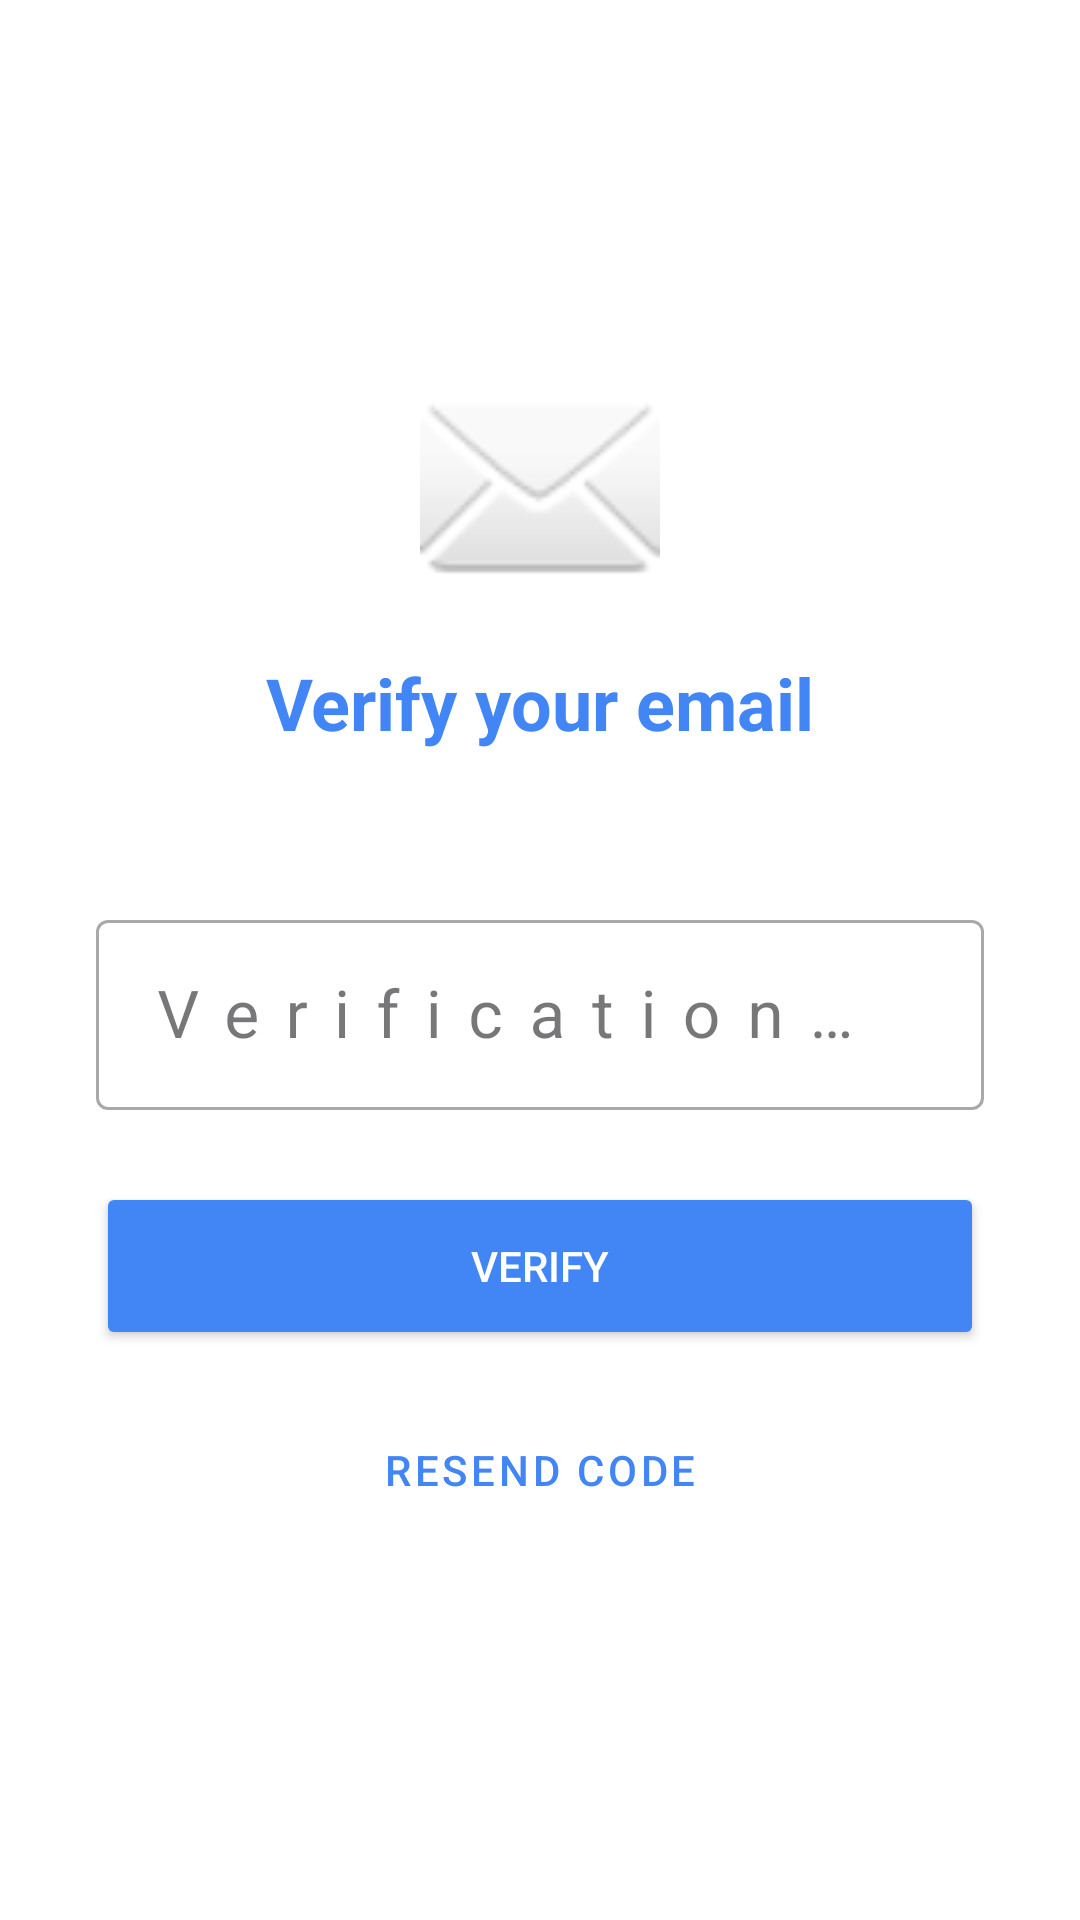

Layout XML and referenced resources for this Android screen:
<!-- AndroidManifest.xml: activity theme Theme.SmartCalendar -->
<!-- res/layout/activity_verify_email.xml -->
<?xml version="1.0" encoding="utf-8"?>
<LinearLayout xmlns:android="http://schemas.android.com/apk/res/android"
    xmlns:app="http://schemas.android.com/apk/res-auto"
    android:layout_width="match_parent"
    android:layout_height="match_parent"
    android:orientation="vertical"
    android:gravity="center"
    android:padding="32dp"
    android:background="@android:color/white">

    <ImageView
        android:layout_width="80dp"
        android:layout_height="80dp"
        android:src="@android:drawable/ic_dialog_email"
        android:contentDescription="@null"
        android:layout_marginBottom="16dp" />

    <TextView
        android:layout_width="wrap_content"
        android:layout_height="wrap_content"
        android:text="@string/verify_email_title"
        android:textSize="24sp"
        android:textStyle="bold"
        android:textColor="@color/primary_blue"
        android:layout_marginBottom="8dp" />

    <TextView
        android:id="@+id/subtitleText"
        android:layout_width="match_parent"
        android:layout_height="wrap_content"
        android:gravity="center"
        android:textSize="14sp"
        android:textColor="@android:color/darker_gray"
        android:layout_marginBottom="24dp"
        tools:text="We sent a 6-digit code to you@example.com"
        xmlns:tools="http://schemas.android.com/tools" />

    <com.google.android.material.textfield.TextInputLayout
        android:layout_width="match_parent"
        android:layout_height="wrap_content"
        android:hint="@string/verify_otp_hint"
        style="@style/Widget.MaterialComponents.TextInputLayout.OutlinedBox">

        <com.google.android.material.textfield.TextInputEditText
            android:id="@+id/otpEditText"
            android:layout_width="match_parent"
            android:layout_height="wrap_content"
            android:inputType="number"
            android:maxLength="10"
            android:digits="0123456789"
            android:textSize="22sp"
            android:letterSpacing="0.4"
            android:imeOptions="actionDone" />

    </com.google.android.material.textfield.TextInputLayout>

    <Button
        android:id="@+id/verifyButton"
        android:layout_width="match_parent"
        android:layout_height="56dp"
        android:layout_marginTop="24dp"
        android:text="@string/verify_button"
        android:textColor="@android:color/white"
        android:backgroundTint="@color/primary_blue" />

    <Button
        android:id="@+id/resendButton"
        android:layout_width="match_parent"
        android:layout_height="56dp"
        android:layout_marginTop="12dp"
        android:text="@string/resend_button"
        style="@style/Widget.MaterialComponents.Button.TextButton"
        android:textColor="@color/primary_blue" />

    <ProgressBar
        android:id="@+id/progressBar"
        android:layout_width="wrap_content"
        android:layout_height="wrap_content"
        android:layout_marginTop="24dp"
        android:visibility="gone" />

    <TextView
        android:id="@+id/errorText"
        android:layout_width="wrap_content"
        android:layout_height="wrap_content"
        android:layout_marginTop="16dp"
        android:textColor="@android:color/holo_red_dark"
        android:visibility="gone" />

</LinearLayout>
<!-- resources referenced by this layout -->
<resources>
  <color name="primary_blue">#4285F4</color>
  <string name="resend_button">Resend code</string>
  <string name="verify_button">Verify</string>
  <string name="verify_email_title">Verify your email</string>
  <string name="verify_otp_hint">Verification code</string>
  <style name="Theme.SmartCalendar" parent="Base.Theme.SmartCalendar" />
  <style name="Base.Theme.SmartCalendar" parent="Theme.Material3.DayNight.NoActionBar">
          
          <item name="colorPrimary">@color/primary_blue</item>
          <item name="colorPrimaryDark">@color/primary_blue_dark</item>
          <item name="colorAccent">@color/primary_blue</item>
          
          
          <item name="android:statusBarColor">@color/white</item>
          <item name="android:windowLightStatusBar">true</item>
      </style>
  <color name="primary_blue_dark">#3367D6</color>
  <color name="white">#FFFFFFFF</color>
</resources>
